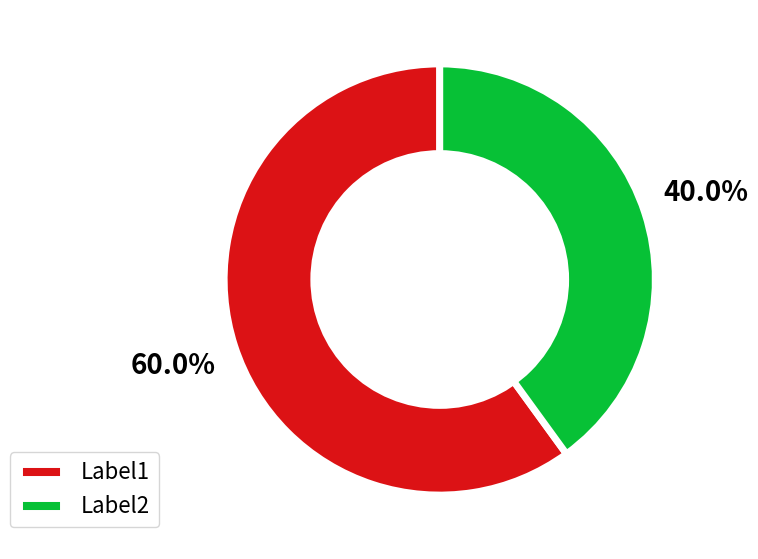

Write the Python code that produced this figure. (Note: this script raises an exception after producing the figure.)
import matplotlib.pyplot as plt
import os


found = {"Label1": 60, "Label2": 40}

dirpath = "charts/"

export_charts = True

plt.clf()

plt.figure(figsize=[15, 7])

text_prop = {
    "fontsize": 20,
    "fontweight": "heavy",
    "color": "black",
}

plt.pie(
    found.values(),
    wedgeprops={"edgecolor": "white", "linewidth": 5, "antialiased": True},
    textprops=text_prop,
    colors=["#DC1215", "#07C136"],
    startangle=90,
    autopct="%.1f%%",
    pctdistance=1.3,
)

plt.legend(
    labels=found.keys(), loc="best", bbox_to_anchor=(0.0, 0.2), ncol=1, fontsize=16
)

centre_circle = plt.Circle((0, 0), 0.60, fc="white")
fig = plt.gcf()
fig.gca().add_artist(centre_circle)


if export_charts:
    plt.savefig(os.path.join(dirpath, "pie_chart.png"), dpi=118)
else:
    plt.show()
